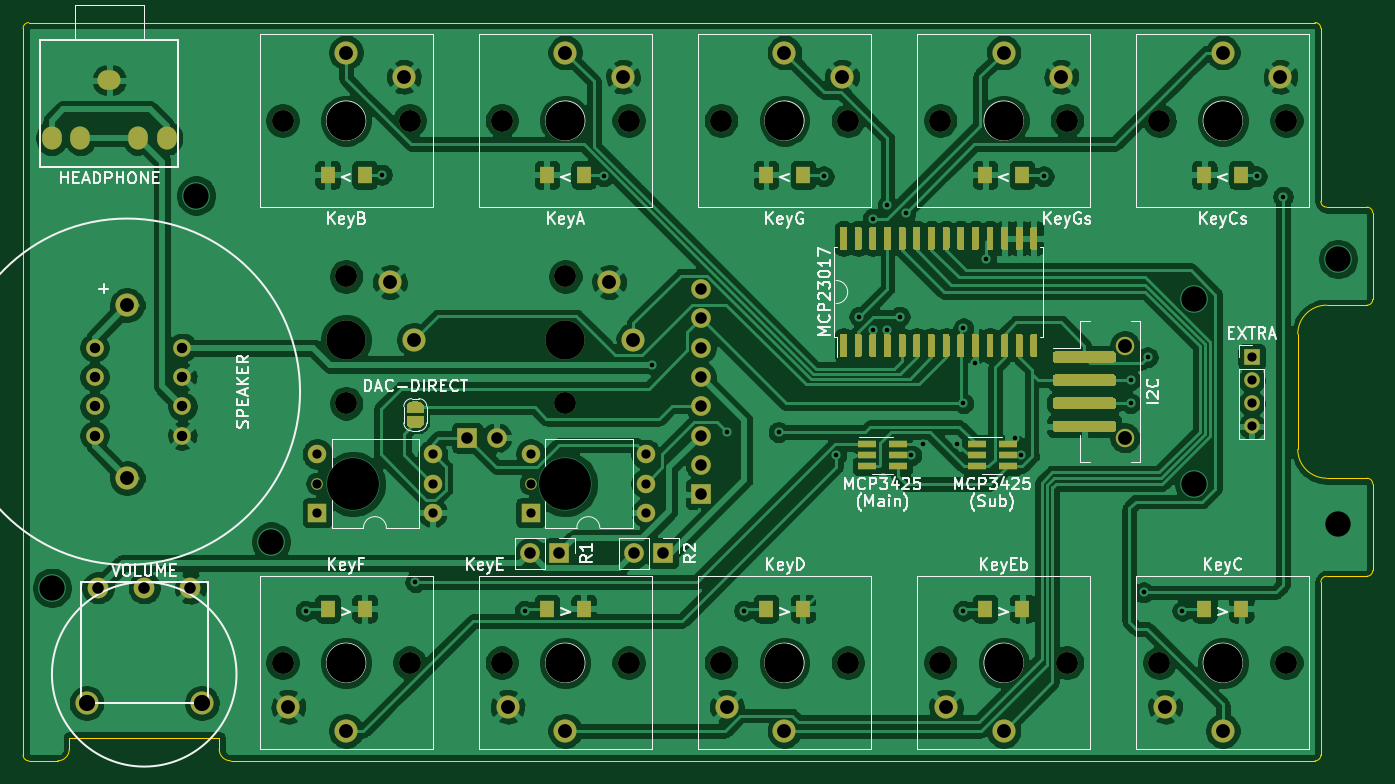
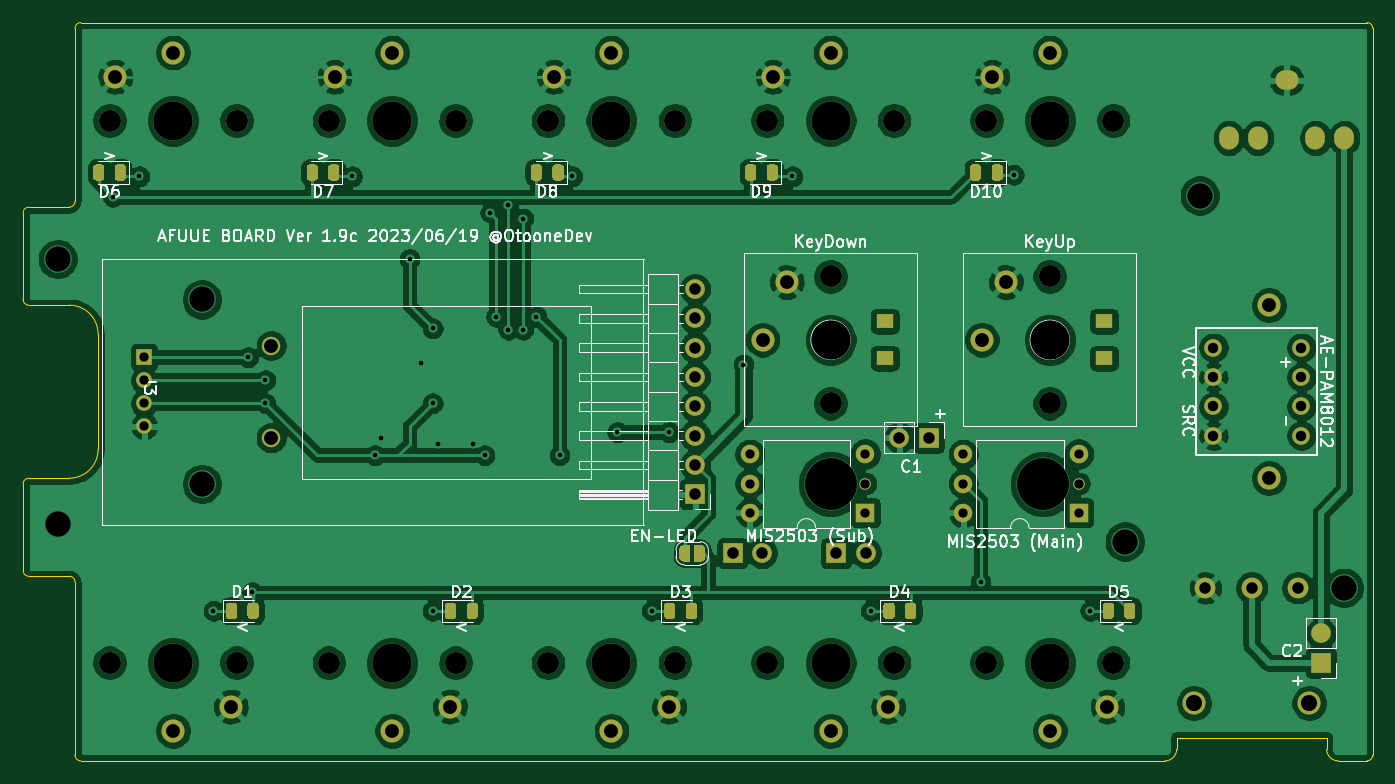
Circuit board: 10 layer files. Board 117.0 x 64.0 mm.
- bottom_copper: windsynth-B_Cu.gbl (315175 bytes)
- bottom_mask: windsynth-B_Mask.gbs (14467 bytes)
- paste: windsynth-B_Paste.gbp (7983 bytes)
- bottom_silk: windsynth-B_SilkS.gbo (46800 bytes)
- outline: windsynth-Edge_Cuts.gm1 (2409 bytes)
- top_copper: windsynth-F_Cu.gtl (348000 bytes)
- top_mask: windsynth-F_Mask.gts (18865 bytes)
- paste: windsynth-F_Paste.gtp (12634 bytes)
- top_silk: windsynth-F_SilkS.gto (39169 bytes)
- drill: windsynth.drl (2715 bytes)

=== bottom_copper: windsynth-B_Cu.gbl (315175 bytes, source omitted) ===
=== bottom_mask: windsynth-B_Mask.gbs (14467 bytes, source omitted) ===
=== paste: windsynth-B_Paste.gbp (7983 bytes, source omitted) ===
=== bottom_silk: windsynth-B_SilkS.gbo (46800 bytes, source omitted) ===
=== outline: windsynth-Edge_Cuts.gm1 ===
G04 #@! TF.GenerationSoftware,KiCad,Pcbnew,(5.1.8)-1*
G04 #@! TF.CreationDate,2023-06-19T23:59:53+09:00*
G04 #@! TF.ProjectId,windsynth,77696e64-7379-46e7-9468-2e6b69636164,rev?*
G04 #@! TF.SameCoordinates,Original*
G04 #@! TF.FileFunction,Profile,NP*
%FSLAX46Y46*%
G04 Gerber Fmt 4.6, Leading zero omitted, Abs format (unit mm)*
G04 Created by KiCad (PCBNEW (5.1.8)-1) date 2023-06-19 23:59:53*
%MOMM*%
%LPD*%
G01*
G04 APERTURE LIST*
G04 #@! TA.AperFunction,Profile*
%ADD10C,0.050000*%
G04 #@! TD*
G04 APERTURE END LIST*
D10*
X239500000Y-100000000D02*
X239500000Y-107500000D01*
X235500000Y-108000000D02*
X239000000Y-108000000D01*
X235000000Y-108500000D02*
G75*
G02*
X235500000Y-108000000I500000J0D01*
G01*
X239500000Y-107500000D02*
G75*
G02*
X239000000Y-108000000I-500000J0D01*
G01*
X239000000Y-84500000D02*
X235500000Y-84500000D01*
X239000000Y-99500000D02*
X235500000Y-99500000D01*
X239000000Y-99500000D02*
G75*
G02*
X239500000Y-100000000I0J-500000D01*
G01*
X239500000Y-84000000D02*
G75*
G02*
X239000000Y-84500000I-500000J0D01*
G01*
X235500000Y-76000000D02*
X239000000Y-76000000D01*
X235000000Y-60500000D02*
X235000000Y-75500000D01*
X235500000Y-76000000D02*
G75*
G02*
X235000000Y-75500000I0J500000D01*
G01*
X239000000Y-76000000D02*
G75*
G02*
X239500000Y-76500000I0J-500000D01*
G01*
X235000000Y-123500000D02*
X235000000Y-108500000D01*
X233000000Y-87000000D02*
X233000000Y-97000000D01*
X235500000Y-99500000D02*
G75*
G02*
X233000000Y-97000000I0J2500000D01*
G01*
X233000000Y-87000000D02*
G75*
G02*
X235500000Y-84500000I2500000J0D01*
G01*
X125500000Y-124000000D02*
X123000000Y-124000000D01*
X126500000Y-123000000D02*
G75*
G02*
X125500000Y-124000000I-1000000J0D01*
G01*
X139500000Y-123000000D02*
X139500000Y-122000000D01*
X126500000Y-122000000D02*
X126500000Y-123000000D01*
X139500000Y-122000000D02*
X126500000Y-122000000D01*
X140500000Y-124000000D02*
G75*
G02*
X139500000Y-123000000I0J1000000D01*
G01*
X122500000Y-60500000D02*
X122500000Y-123500000D01*
X235000000Y-123500000D02*
G75*
G02*
X234500000Y-124000000I-500000J0D01*
G01*
X123000000Y-124000000D02*
G75*
G02*
X122500000Y-123500000I0J500000D01*
G01*
X122500000Y-60500000D02*
G75*
G02*
X123000000Y-60000000I500000J0D01*
G01*
X234500000Y-60000000D02*
G75*
G02*
X235000000Y-60500000I0J-500000D01*
G01*
X234500000Y-60000000D02*
X123000000Y-60000000D01*
X239500000Y-84000000D02*
X239500000Y-76500000D01*
X140500000Y-124000000D02*
X234500000Y-124000000D01*
M02*

=== top_copper: windsynth-F_Cu.gtl (348000 bytes, source omitted) ===
=== top_mask: windsynth-F_Mask.gts (18865 bytes, source omitted) ===
=== paste: windsynth-F_Paste.gtp (12634 bytes, source omitted) ===
=== top_silk: windsynth-F_SilkS.gto (39169 bytes, source omitted) ===
=== drill: windsynth.drl ===
M48
; DRILL file {KiCad (5.1.8)-1} date 06/19/23 23:59:56
; FORMAT={-:-/ absolute / metric / decimal}
; #@! TF.CreationDate,2023-06-19T23:59:56+09:00
; #@! TF.GenerationSoftware,Kicad,Pcbnew,(5.1.8)-1
FMAT,2
METRIC
T1C0.400
T2C0.800
T3C0.900
T4C1.000
T5C1.200
T6C1.400
T7C1.900
T8C2.200
T9C3.400
T10C4.500
%
G90
G05
T1
X147.0Y-111.0
X153.61Y-73.2
X156.5Y-108.5
X166.0Y-111.0
X172.82Y-73.325
X177.05Y-89.65
X183.5Y-95.5
X185.0Y-111.0
X188.0Y-95.5
X191.905Y-73.325
X193.0Y-97.5
X195.0Y-85.5
X196.16Y-77.01
X196.16Y-86.625
X197.43Y-75.83
X197.43Y-86.625
X198.5Y-85.5
X199.0Y-76.5
X199.5Y-97.5
X200.5Y-96.5
X203.5Y-96.5
X204.0Y-86.5
X204.0Y-93.0
X204.0Y-111.0
X205.0Y-89.5
X206.0Y-80.5
X208.5Y-96.0
X209.0Y-97.5
X210.99Y-73.325
X218.5Y-91.0
X218.5Y-93.0
X219.655Y-109.395
X220.0Y-89.0
X223.0Y-111.0
X229.44Y-73.325
X231.72Y-75.105
T2
X148.0Y-97.4
X148.0Y-99.96
X148.0Y-102.5
X158.0Y-97.42
X158.0Y-99.96
X158.0Y-102.5
X166.5Y-97.4
X166.5Y-99.96
X166.5Y-102.5
X176.5Y-97.42
X176.5Y-99.96
X176.5Y-102.5
X229.0Y-89.0
X229.0Y-91.0
X229.0Y-93.0
X229.0Y-95.0
T3
X128.69Y-88.19
X128.69Y-90.73
X128.69Y-93.27
X128.69Y-95.81
X136.31Y-88.19
X136.31Y-90.73
X136.31Y-93.27
X136.31Y-95.81
T4
X181.25Y-83.106
X181.25Y-85.646
X181.25Y-88.186
X181.25Y-90.726
X181.25Y-93.266
X181.25Y-95.806
X181.25Y-98.346
X181.25Y-100.886
X129.0Y-109.0
X133.0Y-109.0
X137.0Y-109.0
X175.46Y-106.0
X178.0Y-106.0
X161.0Y-96.0
X163.54Y-96.0
X166.46Y-106.0
X169.0Y-106.0
T5
X221.5Y-119.3
X226.5Y-121.4
X226.5Y-62.6
X231.5Y-64.7
X150.5Y-62.6
X155.5Y-64.7
X173.3Y-82.5
X175.4Y-87.5
X207.5Y-62.6
X212.5Y-64.7
X164.5Y-119.3
X169.5Y-121.4
X183.5Y-119.3
X188.5Y-121.4
X131.5Y-84.5
X131.5Y-99.5
X154.3Y-82.5
X156.4Y-87.5
X218.0Y-88.0
X218.0Y-96.0
X169.5Y-62.6
X174.5Y-64.7
X145.5Y-119.3
X150.5Y-121.4
X188.5Y-62.6
X193.5Y-64.7
X202.5Y-119.3
X207.5Y-121.4
T6
X128.0Y-119.0
X138.0Y-119.0
T7
X183.0Y-68.5
X194.0Y-68.5
X202.0Y-115.5
X213.0Y-115.5
X221.0Y-115.5
X232.0Y-115.5
X221.0Y-68.5
X232.0Y-68.5
X145.0Y-68.5
X156.0Y-68.5
X169.5Y-82.0
X169.5Y-93.0
X202.0Y-68.5
X213.0Y-68.5
X164.0Y-115.5
X175.0Y-115.5
X183.0Y-115.5
X194.0Y-115.5
X150.5Y-82.0
X150.5Y-93.0
X164.0Y-68.5
X175.0Y-68.5
X145.0Y-115.5
X156.0Y-115.5
T8
X125.0Y-109.0
X137.5Y-75.0
X144.0Y-105.0
X224.0Y-84.0
X224.0Y-100.0
X236.5Y-80.5
X236.5Y-103.5
T9
X169.5Y-87.5
X207.5Y-68.5
X169.5Y-115.5
X188.5Y-115.5
X150.5Y-87.5
X169.5Y-68.5
X150.5Y-115.5
X188.5Y-68.5
X207.5Y-115.5
X226.5Y-115.5
X226.5Y-68.5
X150.5Y-68.5
T10
X151.1Y-100.0
X169.5Y-100.0
T4
G00X124.968Y-69.75
M15
G01X124.968Y-70.25
M16
G05
G00X127.468Y-69.75
M15
G01X127.468Y-70.25
M16
G05
G00X129.718Y-65.0
M15
G01X130.218Y-65.0
M16
G05
G00X132.468Y-69.75
M15
G01X132.468Y-70.25
M16
G05
G00X134.968Y-69.75
M15
G01X134.968Y-70.25
M16
G05
T0
M30
